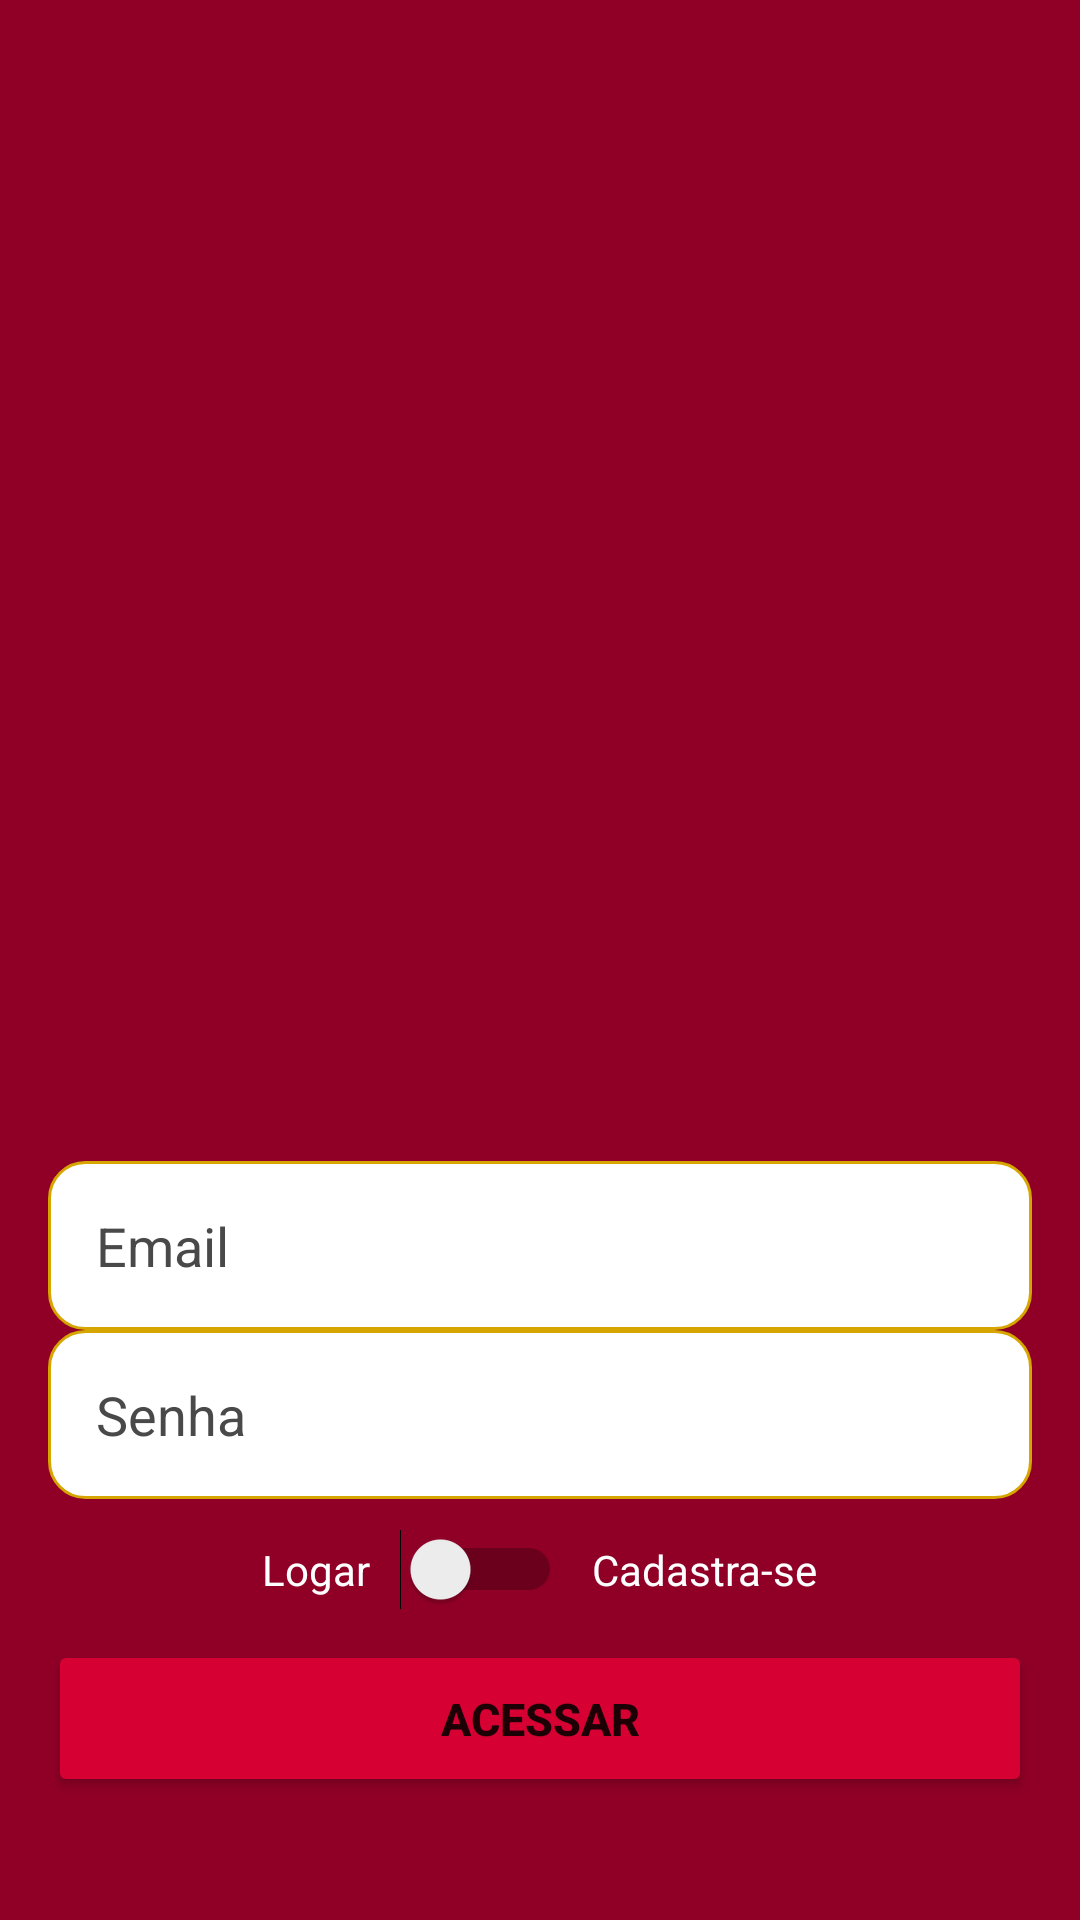

Reconstruct the res/layout file that produces this screen, plus the resources it refers to.
<!-- AndroidManifest.xml: application theme Theme.STELLADITALIAEMPRESA -->
<!-- res/layout/activity_authentication.xml -->
<?xml version="1.0" encoding="utf-8"?>
<LinearLayout xmlns:android="http://schemas.android.com/apk/res/android"
    xmlns:app="http://schemas.android.com/apk/res-auto"
    xmlns:tools="http://schemas.android.com/tools"
    android:layout_width="match_parent"
    android:layout_height="match_parent"
    android:background="#900026"
    android:gravity="center"
    android:orientation="vertical"
    android:padding="16dp">


    <ImageView
        android:id="@+id/imageView_logopreta"
        android:layout_width="330dp"
        android:layout_height="330dp"
        android:layout_gravity="center"
        android:layout_marginBottom="16dp"
        android:src="@drawable/modelo_4" />


    <EditText
        android:id="@+id/edittext_email"
        android:layout_width="match_parent"
        android:layout_height="wrap_content"
        android:background="@drawable/bg_edit_text"
        android:ems="10"
        android:hint="@string/email"
        android:textColorHint="#4A4949"
        android:inputType="text"
        android:padding="16dp"
        android:textColor="@color/black"
        tools:ignore="TextFields" />

    <EditText
        android:id="@+id/editText_Password"
        android:layout_width="match_parent"
        android:layout_height="wrap_content"
        android:background="@drawable/bg_edit_text"
        android:ems="10"
        android:textColorHint="#4A4949"
        android:hint="@string/senha"
        android:textColor="@color/black"
        android:inputType="textPassword"
        android:padding="16dp" />

    <LinearLayout
        android:layout_width="match_parent"
        android:layout_height="wrap_content"
        android:layout_marginTop="10dp"
        android:gravity="center"
        android:orientation="horizontal">

        <TextView
            android:id="@+id/textView_login"
            android:layout_width="wrap_content"
            android:layout_height="wrap_content"
            android:text="Logar"
            android:textColor="@color/white" />

        <Switch
            android:id="@+id/switch_login"
            android:layout_width="wrap_content"
            android:layout_height="wrap_content"
            android:layout_marginLeft="10dp"
            android:layout_marginRight="10dp"
            tools:ignore="UseSwitchCompatOrMaterialXml" />

        <TextView
            android:id="@+id/textView_cadasto"
            android:layout_width="wrap_content"
            android:layout_height="wrap_content"
            android:text="Cadastra-se"
            android:textColor="@color/white" />
    </LinearLayout>

    <Button
        android:id="@+id/button_acesso"
        android:layout_width="match_parent"
        android:layout_height="wrap_content"
        android:backgroundTint="#D60033"
        android:layout_marginTop="10dp"
        android:padding="16dp"
        android:text="Acessar"
        android:textAllCaps="true"
        android:textSize="15dp"
        android:textStyle="bold"
       />


</LinearLayout>
<!-- resources referenced by this layout -->
<resources>
  <color name="black">#FF000000</color>
  <color name="white">#FFFFFFFF</color>
  <!-- drawable bg_edit_text (drawable) -->
  <shape xmlns:android="http://schemas.android.com/apk/res/android"
      android:shape="rectangle">
      <solid android:color="@color/white" /> 
      <corners android:radius="12dp" />
      <stroke android:width="1dp" android:color="#D6A500" /> 
  </shape>
  <string name="email">Email</string>
  <string name="senha">Senha</string>
  <style name="Theme.STELLADITALIAEMPRESA" parent="Theme.MaterialComponents.Light.NoActionBar">
  
      
          <item name="colorPrimary">#990000</item>
          <item name="colorPrimaryVariant">#B71C1C</item>
          <item name="colorOnPrimary">#FFFFFF</item>
  
          
          <item name="android:windowBackground">#FFFFFF</item>
  
          
          <item name="popupMenuStyle">@style/MeuPopupMenuStyle</item>
          <item name="toolbarStyle">@style/MeuToolbarStyle</item>
  
          
          <item name="android:statusBarColor">#990000</item>
          <item name="android:navigationBarColor">#FFFFFF</item>
      </style>
  <style name="MeuPopupMenuStyle" parent="Widget.AppCompat.PopupMenu.Overflow">
          <item name="android:popupBackground">#FFFFFF</item>
          <item name="android:textColor">#000000</item>
      </style>
  <style name="MeuToolbarStyle" parent="Widget.MaterialComponents.Toolbar.Primary">
          <item name="android:popupTheme">@style/MeuPopupMenuStyle</item>
      </style>
</resources>
